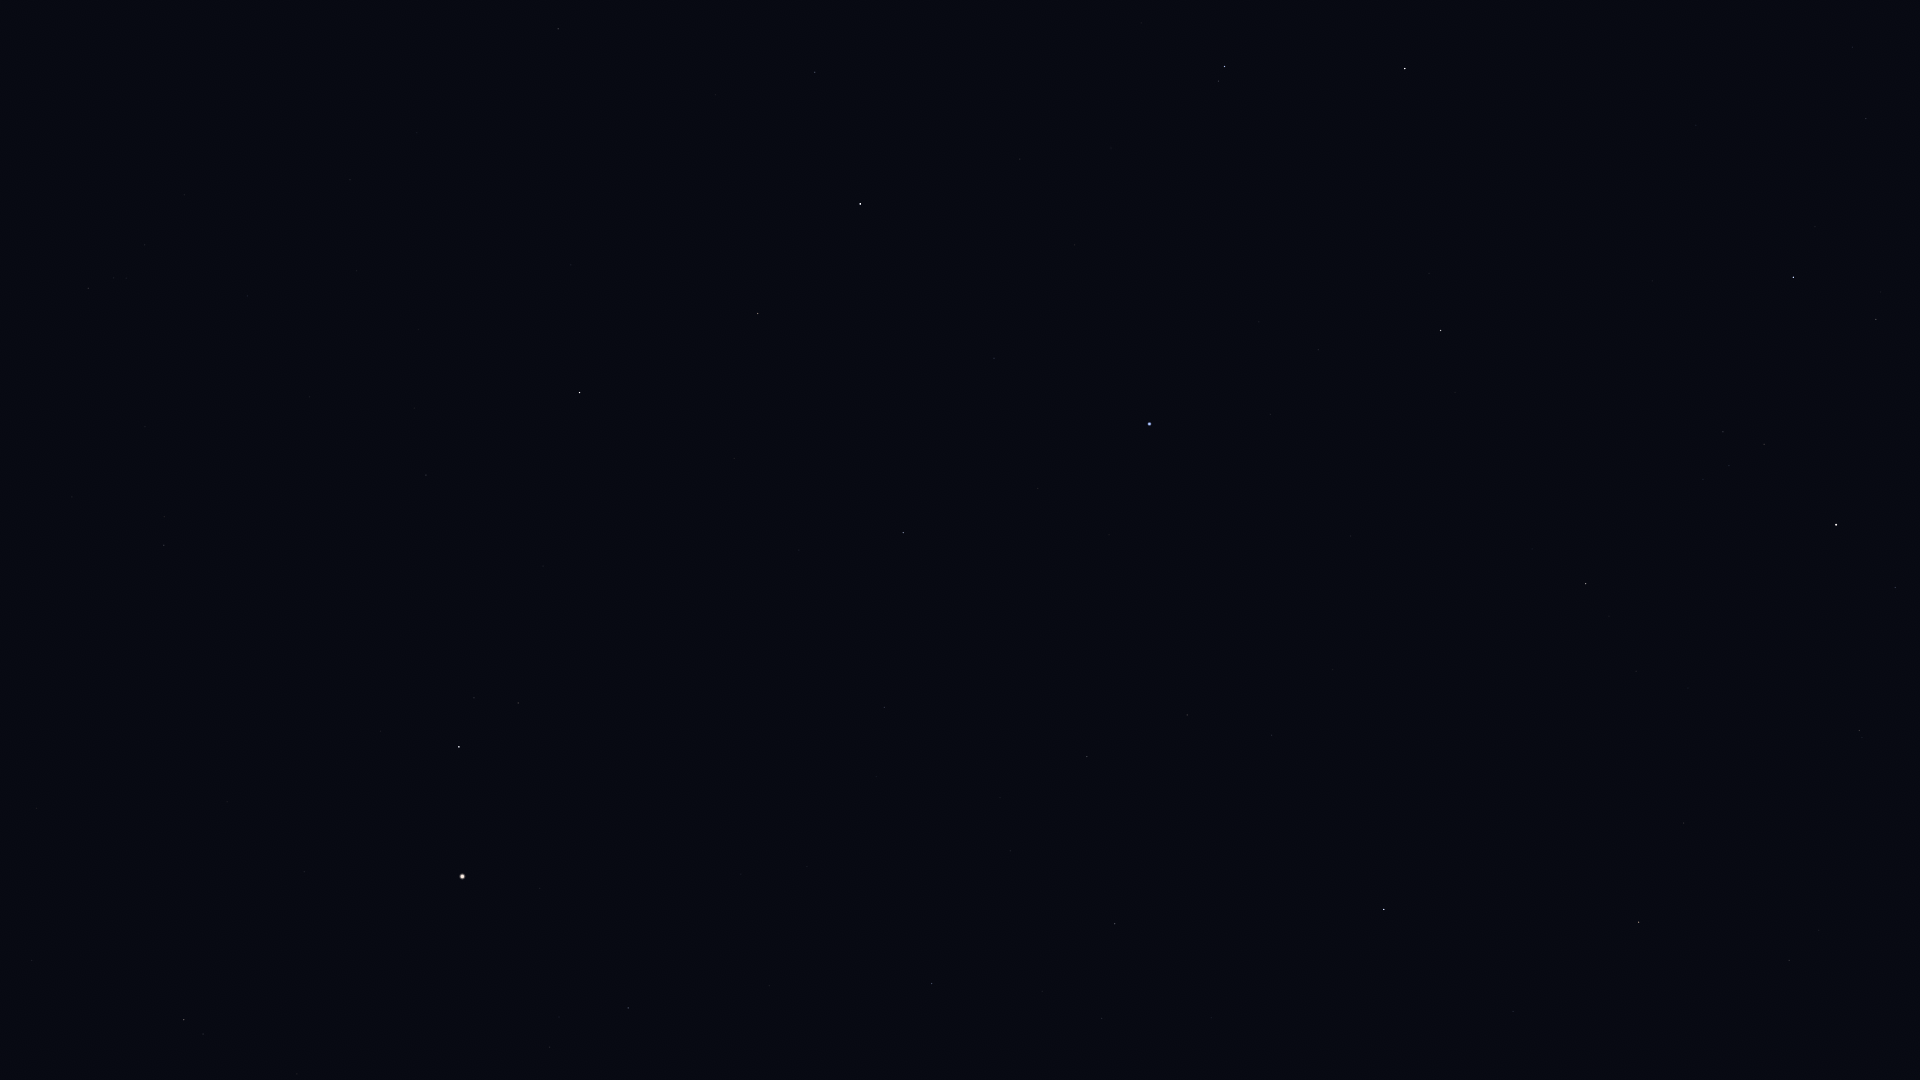

Values plotted in this chart, from the file beside it:
Star_ID, Name, X, Y
17847, Atlas, 1283, 854
60129, Zaniah, 815, 72
60965, Algorab, 1224, 66
61174, HIP 61174, 1218, 81
61359, Kraz, 1405, 68
63090, Minelauva, 758, 313
63608, Vindemiatrix, 580, 392
64166, HIP 64166, 1429, 273
64241, Diadem, 426, 475
64394, HIP 64394, 164, 545
64962, HIP 64962, 1441, 330
65109, HIP 65109, 1793, 277
65474, Spica, 1149, 424
65936, HIP 65936, 1876, 319
66249, Heze, 903, 532
67459, HIP 67459, 518, 703
67927, Muphrid, 459, 747
68520, HIP 68520, 884, 707
68895, HIP 68895, 1586, 583
68933, Menkent, 1836, 525
69415, HIP 69415, 1609, 616
69427, Kang, 1187, 715
69673, Arcturus, 462, 876
69701, Syrma, 1087, 756
69974, Khambalia, 1272, 735
70306, HIP 70306, 1636, 671
70755, Elgafar, 1010, 851
71053, HIP 71053, 184, 1020
71795, HIP 71795, 628, 1008
72220, HIP 72220, 932, 983
72339, Mönch, 987, 980
72571, HIP 72571, 1684, 823
72622, Zubenelgenubi, 1384, 909
73714, Brachium, 1639, 922
